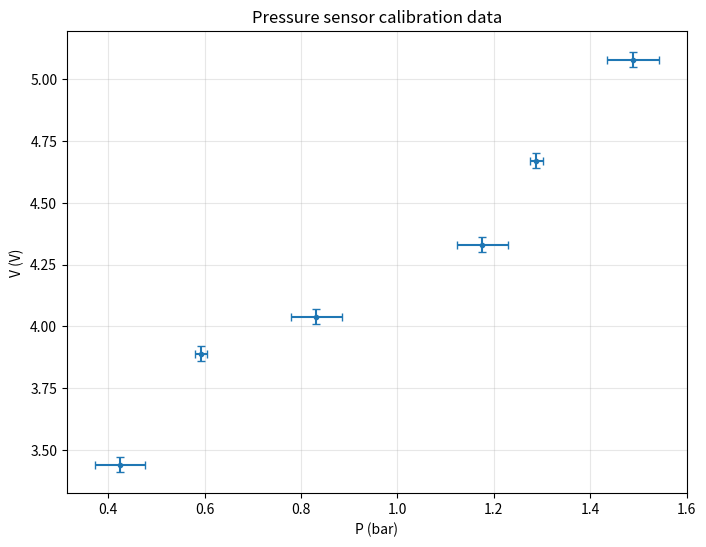
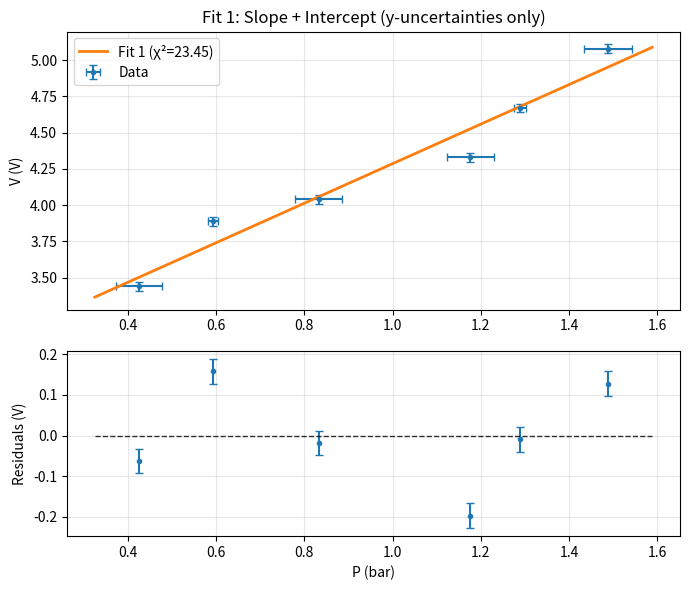
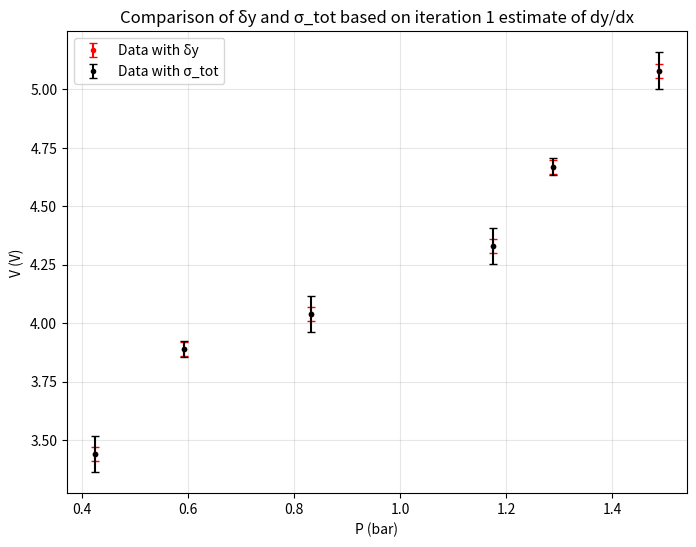
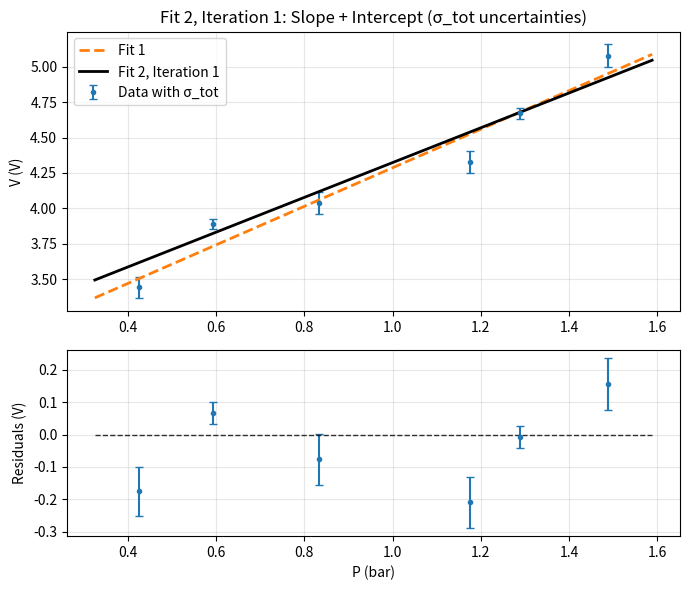
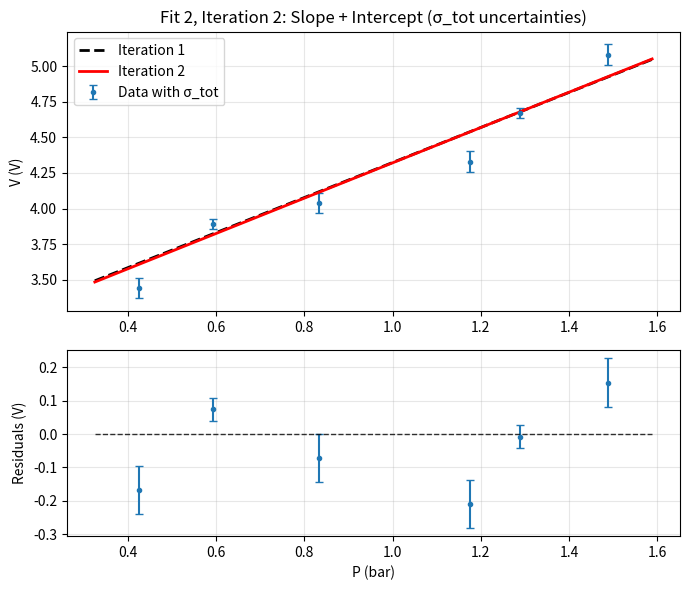
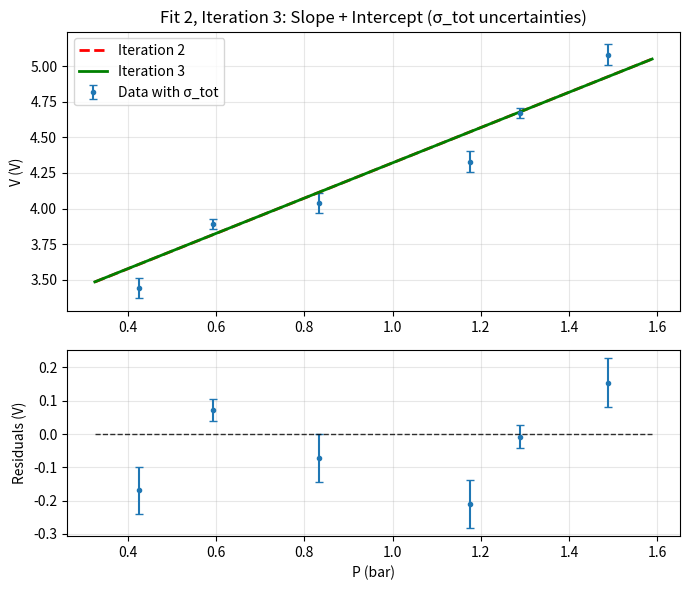
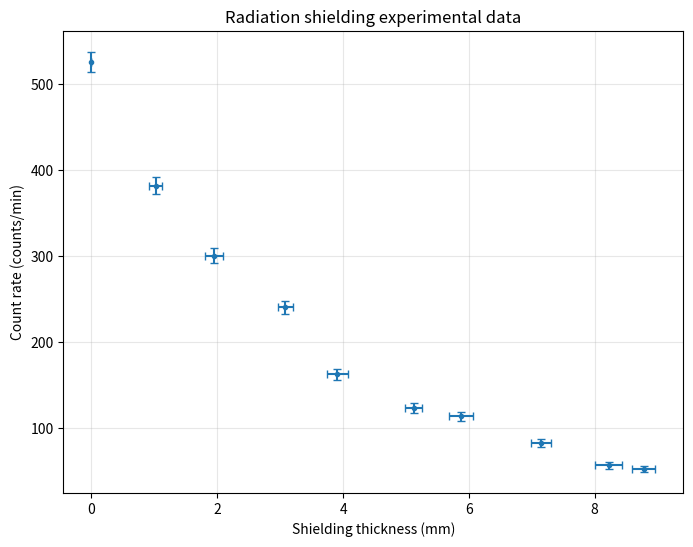
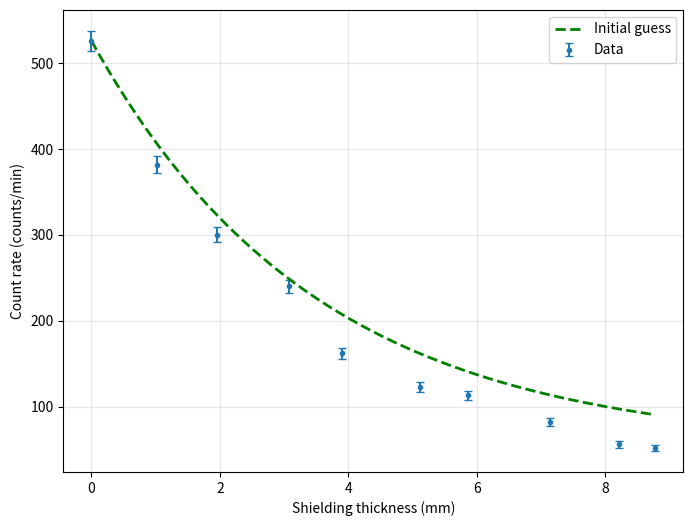
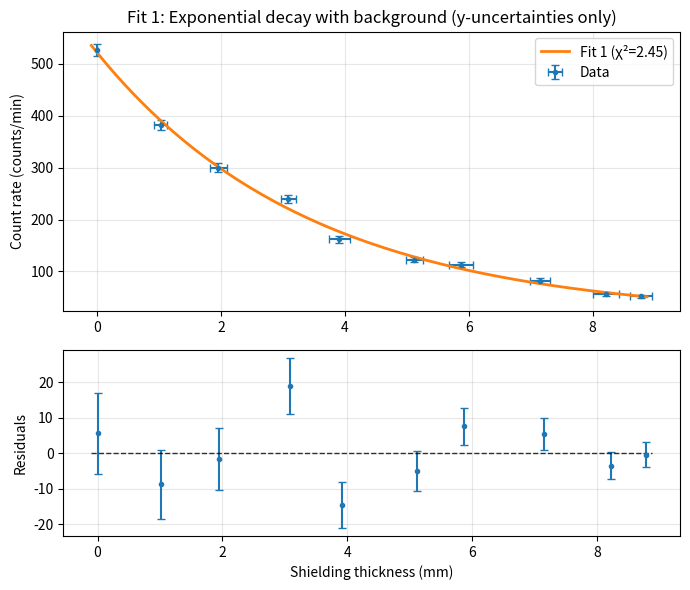
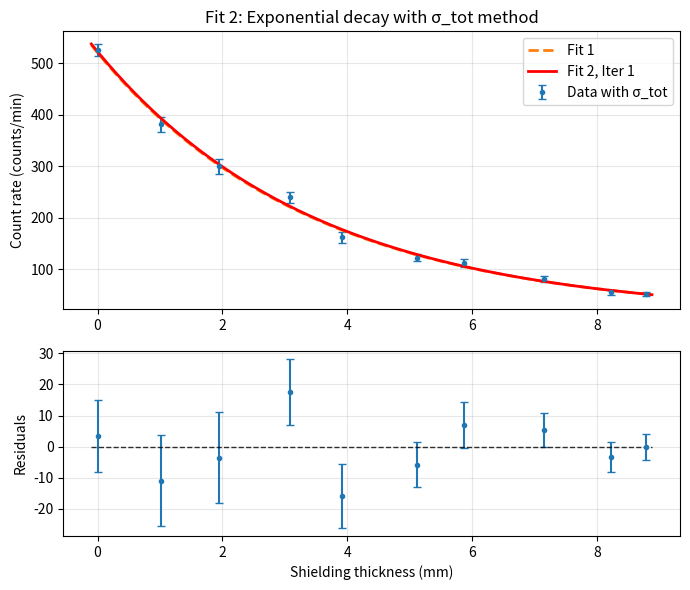
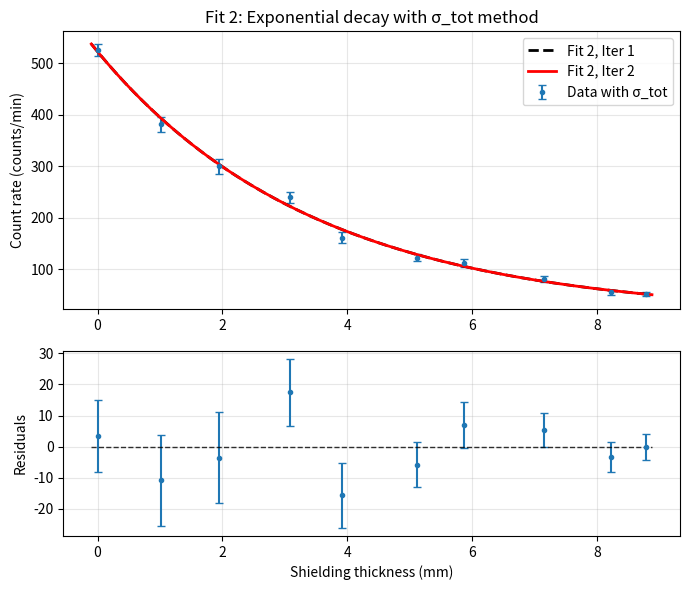

Recreate these plots in Python, in order.
import matplotlib.pyplot as plt
import numpy as np
from scipy.optimize import curve_fit
import pandas as pd # used just for tabular display of data

# Data (6 measurements)
x = np.array([0.425, 0.593, 0.832, 1.176, 1.288, 1.488])
y = np.array([3.44, 3.89, 4.04, 4.33, 4.67, 5.08])

# Constant y-uncertainty
y_sigma = np.array([0.03, 0.03, 0.03, 0.03, 0.03, 0.03])

# Varying x-uncertainty
x_sigma = np.array([0.052, 0.012, 0.053, 0.053, 0.014, 0.054])  


# Pandas code being used for nice tabular display
df = pd.DataFrame({"x": x, "δx": x_sigma, "y": y, "δy": y_sigma})
df

# Plot experimental data
plt.figure(figsize=(8, 6))
plt.errorbar(x, y, xerr=x_sigma, yerr=y_sigma, marker='.', linestyle='', capsize=3)
plt.xlabel("P (bar)")
plt.ylabel("V (V)")
plt.title("Pressure sensor calibration data")
plt.grid(True, alpha=0.3)
plt.show()

# Define fitting function
def line_full(x, m, b):
    """Linear function with slope and intercept"""
    return m * x + b


# Define chi-squared function
def chi_square(fit_function, fit_parameters, x, y, sigma):
    dof = len(x) - len(fit_parameters)
    return np.sum((y - fit_function(x, *fit_parameters))**2 / sigma**2) / dof

# Fit 1: 2-parameter (slope + intercept), y-uncertainties only
fit_params_1, fit_cov_1 = curve_fit(
    line_full,          # The fitting function, defined above
    x,                  # The array of x-data
    y,                  # The array of y-data
    sigma=y_sigma,      # Optional argument indicating the 
                        #   "one sigma" errors are stored as y_sigma
    absolute_sigma=True # Optional argument indicating the uncertainties indicated by "sigma"
                        #   are absolute errors (e.g., δy), not relative errors (δy/y)
)

# Calculate chi-squared
chi2_1 = chi_square(line_full, fit_params_1, x, y, y_sigma)

# Extract fit parameters and their uncertainties. 
m = fit_params_1[0]
b = fit_params_1[1]
fit_params_sigma_1 = np.sqrt(np.diag(fit_cov_1))
m_sigma = fit_params_sigma_1[0]
b_sigma = fit_params_sigma_1[1]



print("FIT 1: 2-PARAMETER (SLOPE + INTERCEPT, δy ONLY)")
print(f"• Slope:     m = ({m:.4f} ± {m_sigma:.4f}) bar/V")
print(f"• Intercept: b = ({b:.4f} ± {b_sigma:.4f}) V")

# Plot Fit 1 results
fig, ax = plt.subplots(2, 1, figsize=(7, 6), gridspec_kw={'height_ratios': [3, 2]})

# Define smooth x for plotting
x_model = np.linspace(min(x)-0.1, max(x)+0.1, 200)
y_fit1 = line_full(x_model, *fit_params_1)
residual_1 = y - line_full(x, *fit_params_1)

# Top panel: data + fit
ax[0].errorbar(x, y, xerr=x_sigma, yerr=y_sigma, marker='.', linestyle='', 
               label="Data", capsize=3)
ax[0].plot(x_model, y_fit1, '-', linewidth=2, label=f"Fit 1 (χ²={chi2_1:.2f})")
ax[0].set_ylabel("V (V)")
ax[0].set_title("Fit 1: Slope + Intercept (y-uncertainties only)")
ax[0].legend()
ax[0].grid(True, alpha=0.3)

# Bottom panel: residuals
ax[1].errorbar(x, residual_1, yerr=y_sigma, marker='.', linestyle='', capsize=3)
ax[1].hlines(0, np.min(x)-0.1, np.max(x)+0.1, lw=1, alpha=0.8, color="k", linestyle="--")
ax[1].set_xlabel("P (bar)")
ax[1].set_ylabel("Residuals (V)")
ax[1].grid(True, alpha=0.3)

plt.tight_layout()
plt.show()

# Output the covariance matrix
# fit_cov_1

### Fit 2, Iteration 1: Use Fit 1 results as initial dy/dx = m

previous_slope = fit_params_1[0] # From our previous fit
dydx_21 = previous_slope

# Determine sigma_tot
y_sigma_eff = dydx_21 * x_sigma
sigma_tot = np.sqrt(y_sigma**2 + (y_sigma_eff)**2)

# Again, we use pandas to help us display the results in a nice tabular format
df = pd.DataFrame({"x": x, "y": y, "δy": y_sigma, "δx": x_sigma, "δy_eff = mδx": y_sigma_eff, "σ_tot": sigma_tot})
df

plt.figure(figsize=(8, 6))
plt.errorbar(x, y, yerr=y_sigma, marker='.', linestyle='', capsize=3, color='red', label='Data with δy')
plt.errorbar(x, y, yerr=sigma_tot, linestyle='', marker='.', capsize=3, color='black', label='Data with σ_tot')
plt.xlabel("P (bar)")
plt.ylabel("V (V)")
plt.title("Comparison of δy and σ_tot based on iteration 1 estimate of dy/dx")
plt.grid(True, alpha=0.3)
plt.legend()
plt.show()

# We update our uncertainty to sigma=sigma_tot when we call curve_fit
fit_params_21, fit_cov_21 = curve_fit(
    line_full, x, y, sigma=sigma_tot, absolute_sigma=True)

# Useful paraemters from the fit
fit_params_sigma_21 = np.sqrt(np.diag(fit_cov_21))

# Plot Fit 2, Iteration results and compare to Fit 1

fig, ax = plt.subplots(2, 1, figsize=(7, 6), gridspec_kw={'height_ratios': [3, 2]})

# Define smooth x for plotting
y_fit_21 = line_full(x_model, *fit_params_21)
residual_21 = y - line_full(x, *fit_params_21)

# Top panel: data + fit
ax[0].errorbar(x, y, yerr=sigma_tot, marker='.', linestyle='', 
               label="Data with σ_tot", capsize=3)
ax[0].plot(x_model, y_fit1, '--', linewidth=2, label=f"Fit 1")
ax[0].plot(x_model, y_fit_21, 'k-', linewidth=2, label=f"Fit 2, Iteration 1")
ax[0].set_ylabel("V (V)")
ax[0].set_title("Fit 2, Iteration 1: Slope + Intercept (σ_tot uncertainties)")
ax[0].legend()
ax[0].grid(True, alpha=0.3)

# Bottom panel: residuals
ax[1].errorbar(x, residual_21, yerr=sigma_tot, marker='.', linestyle='', capsize=3)
ax[1].hlines(0, np.min(x)-0.1, np.max(x)+0.1, lw=1, alpha=0.8, color="k", linestyle="--")
ax[1].set_xlabel("P (bar)")
ax[1].set_ylabel("Residuals (V)")
ax[1].grid(True, alpha=0.3)

plt.tight_layout()
plt.show()

print("FIT 2: ITERATION 1 (σ_tot METHOD)")
print(f"• Slope:     m = ({fit_params_21[0]:.4f} ± {fit_params_sigma_21[0]:.4f}) bar/V") 
print(f"• Intercept: b = ({fit_params_21[1]:.4f} ± {fit_params_sigma_21[1]:.4f}) V")
print(f"\nChange from Fit 1 to Fit 2, Iteration 1:")
print(f"• Δm = {abs(fit_params_21[0] - fit_params_1[0]):.4f}"
      f" ({abs(fit_params_21[0] - fit_params_1[0])/fit_params_1[0]*100:.2f}%)")
print(f"• Δb = {abs(fit_params_21[1] - fit_params_1[1]):.4f}"
      f" ({abs(fit_params_21[1] - fit_params_1[1])/fit_params_1[1]*100:.2f}%)")

### Fit 2, Iteration 2: Use Fit 2.1 results as initial dy/dx = m

# Update dydx to be used for sigma_tot
dydx_22 = fit_params_21[0] # From Fit 2, Iteration 1
 
# Determine updated sigma_tot since our best-estimate of the slope has changed
y_sigma_eff_22 = dydx_22 * x_sigma
sigma_tot = np.sqrt(y_sigma**2 + (y_sigma_eff_22)**2)

# Call curve fit
fit_params_22, fit_cov_22 = curve_fit(line_full, x, y, sigma=sigma_tot, absolute_sigma=True)

# Useful paraemters from the fit
fit_params_sigma_22 = np.sqrt(np.diag(fit_cov_22))

# Plot Iteration 2 to compare to Iteration 1

fig, ax = plt.subplots(2, 1, figsize=(7, 6), gridspec_kw={'height_ratios': [3, 2]})

# Define smooth x for plotting
y_fit_22 = line_full(x_model, *fit_params_22)
residual_22 = y - line_full(x, *fit_params_22)

# Top panel: data + fit
ax[0].errorbar(x, y, yerr=sigma_tot, marker='.', linestyle='', 
               label="Data with σ_tot", capsize=3)
ax[0].plot(x_model, y_fit_21, 'k--', linewidth=2, label=f"Iteration 1")
ax[0].plot(x_model, y_fit_22, 'r-', linewidth=2, label=f"Iteration 2")
ax[0].set_ylabel("V (V)")
ax[0].set_title("Fit 2, Iteration 2: Slope + Intercept (σ_tot uncertainties)")
ax[0].legend()
ax[0].grid(True, alpha=0.3)

# Bottom panel: residuals
ax[1].errorbar(x, residual_22, yerr=sigma_tot, marker='.', linestyle='', capsize=3)
ax[1].hlines(0, np.min(x)-0.1, np.max(x)+0.1, lw=1, alpha=0.8, color="k", linestyle="--")
ax[1].set_xlabel("P (bar)")
ax[1].set_ylabel("Residuals (V)")
ax[1].grid(True, alpha=0.3)

plt.tight_layout()
plt.show()

print("FIT 2: ITERATION 2 (σ_tot METHOD)")
print(f"• Slope     m = ({fit_params_22[0]:.4f} ± {fit_params_sigma_22[0]:.4f}) bar/V")
print(f"• Intercept b = ({fit_params_22[1]:.4f} ± {fit_params_sigma_22[1]:.4f}) V")
print(f"\nChange from Iteration 1 to Iteration 2:")
print(f"• Δm = {abs(fit_params_22[0] - fit_params_21[0]):.4f}"
      f" ({abs(fit_params_22[0] - fit_params_21[0])/fit_params_21[0]*100:.2f}%)")
print(f"• Δb = {abs(fit_params_22[1] - fit_params_21[1]):.4f}"
      f" ({abs(fit_params_22[1] - fit_params_21[1])/fit_params_21[1]*100:.2f}%)")

### Fit 2, Iteration 3: Use Fit 2.2 results as initial dy/dx = m

# Update dydx to be used for sigma_tot
dydx_23 = fit_params_22[0] # From Iteration 2
 
# Determine updated sigma_tot since our best-estimate of the slope has changed
y_sigma_eff_23 = dydx_23 * x_sigma
sigma_tot = np.sqrt(y_sigma**2 + (y_sigma_eff_23)**2)

# Call curve fit
fit_params_23, fit_cov_23 = curve_fit(line_full, x, y, sigma=sigma_tot, absolute_sigma=True)

# Useful paraemters from the fit
fit_params_sigma_23 = np.sqrt(np.diag(fit_cov_23))

# Plot Iteration 3 to compare to Iteration 2

fig, ax = plt.subplots(2, 1, figsize=(7, 6), gridspec_kw={'height_ratios': [3, 2]})

# Define smooth x for plotting
y_fit_23 = line_full(x_model, *fit_params_23)
residual_23 = y - line_full(x, *fit_params_23)

# Top panel: data + fit
ax[0].errorbar(x, y, yerr=sigma_tot, marker='.', linestyle='', 
               label="Data with σ_tot", capsize=3)
ax[0].plot(x_model, y_fit_22, 'r--', linewidth=2, label=f"Iteration 2")
ax[0].plot(x_model, y_fit_23, 'g-', linewidth=2, label=f"Iteration 3")
ax[0].set_ylabel("V (V)")
ax[0].set_title("Fit 2, Iteration 3: Slope + Intercept (σ_tot uncertainties)")
ax[0].legend()
ax[0].grid(True, alpha=0.3)

# Bottom panel: residuals
ax[1].errorbar(x, residual_23, yerr=sigma_tot, marker='.', linestyle='', capsize=3)
ax[1].hlines(0, np.min(x)-0.1, np.max(x)+0.1, lw=1, alpha=0.8, color="k", linestyle="--")
ax[1].set_xlabel("P (bar)")
ax[1].set_ylabel("Residuals (V)")
ax[1].grid(True, alpha=0.3)

plt.tight_layout()
plt.show()

print("FIT 2: ITERATION 3 (σ_tot METHOD)")
print(f"• Slope     m = ({fit_params_23[0]:.4f} ± {fit_params_sigma_23[0]:.4f}) bar/V")
print(f"• Intercept b = ({fit_params_23[1]:.4f} ± {fit_params_sigma_23[1]:.4f}) V")
print(f"\nChange from Iteration 2 to Iteration 3:")
print(f"• Δm = {abs(fit_params_23[0] - fit_params_22[0]):.4f}"
      f" ({abs(fit_params_23[0] - fit_params_22[0])/fit_params_22[0]*100:.2f}%)")
print(f"• Δb = {abs(fit_params_23[1] - fit_params_22[1]):.4f}"
      f" ({abs(fit_params_23[1] - fit_params_22[1])/fit_params_22[1]*100:.2f}%)")

chi2_2 = chi_square(line_full, fit_params_23, x, y, sigma_tot)
print(f"Fit 2 (after 3 iterations): χ² = {chi2_2:.2f}  (using δy = σ_tot)")

# Shielding thickness (mm)
x = np.array([0., 1.02, 1.95, 3.08, 3.91, 5.12, 5.87, 7.15, 8.22, 8.78])

# Count rate (counts/min)
R = np.array([526, 382, 300, 240, 162, 123, 113, 82, 56, 52])

# x-uncertainties (thickness measurement precision)
x_sigma = np.array([0.0, 0.10, 0.14, 0.12, 0.17, 0.14, 0.19, 0.16, 0.21, 0.18])

# y-uncertainties
R_sigma = np.array([11.5, 9.8, 8.7, 7.8, 6.4, 5.6, 5.3, 4.6, 3.8, 3.6])

# Display data in table format using pandas
df = pd.DataFrame({
    "x (mm)": x,
    "δx": x_sigma,
    "R (counts/min)": R,
    "δR": R_sigma
})
df

plt.figure(figsize=(8, 6))
plt.errorbar(x, R, xerr=x_sigma, yerr=R_sigma, marker='.', linestyle='', capsize=3)
plt.xlabel("Shielding thickness (mm)")
plt.ylabel("Count rate (counts/min)")
plt.title("Radiation shielding experimental data")
plt.grid(True, alpha=0.3)
plt.show()

def decay_with_background(x, R0, mu, B):
    """3-parameter: exponential decay with background
    R(x) = R₀ × exp(-μx) + B

    Parameters:
    -----------
    R0 : Initial count rate (counts/min)
    mu : Attenuation coefficient (1/mm)
    B : Background count rate (counts/min)
    """
    return R0 * np.exp(-mu * x) + B

def decay_derivative(x, R0, mu, B):
    """Derivative df/dx for σ_tot calculation
    Used to convert x-uncertainties to effective y-uncertainties
    
    dR/dx = -R₀μ exp(-μx)
    """
    return -R0 * mu * np.exp(-mu * x)

# Estimate initial guesses from data
B_guess = np.min(R) # Background level
R0_guess = np.max(R)-np.min(R) # Initial count rate minus background
mu_guess = 1/3.5 # Attenuation coefficient (1/mm)

print("Initial parameter guesses:")
print(f"• R_0 ≈ {R0_guess:.1f} counts/min")
print(f"• μ  ≈ {mu_guess:.2f} mm⁻¹")
print(f"• R_B  ≈ {B_guess:.1f} counts/min")

# Visualize initial guess
plt.figure(figsize=(8, 6))
plt.errorbar(x, R, yerr=R_sigma, marker='.', linestyle='', capsize=3, label="Data")
x_model = np.linspace(min(x), max(x), 200)
R_guess = decay_with_background(x_model, R0_guess, mu_guess, B_guess)
plt.plot(x_model, R_guess, 'g--', linewidth=2, label="Initial guess")
plt.xlabel("Shielding thickness (mm)")
plt.ylabel("Count rate (counts/min)")
plt.legend()
plt.grid(True, alpha=0.3)
plt.show()

# Fit 1: 3-parameter, y-uncertainties only
fit_params_1, fit_cov_1 = curve_fit(
    decay_with_background, x, R,
    p0=[R0_guess, mu_guess, B_guess],
    sigma=R_sigma,
    absolute_sigma=True
)

# Extract parameters and uncertainties
fit_params_sigma_1 = np.sqrt(np.diag(fit_cov_1))
chi2_1 = chi_square(decay_with_background, fit_params_1, x, R, R_sigma)

# Display results
print("FIT 1: 3-PARAMETER (R₀, μ, B with δR only)")
print(f"• Reduced χ² = {chi2_1:.3f}")
print(f"• R₀ = ({fit_params_1[0]:.2f} ± {fit_params_sigma_1[0]:.2f}) counts/min")
print(f"• μ  = ({fit_params_1[1]:.4f} ± {fit_params_sigma_1[1]:.4f}) mm⁻¹")
print(f"• B  = ({fit_params_1[2]:.2f} ± {fit_params_sigma_1[2]:.2f}) counts/min")

# Plot results
fig, ax = plt.subplots(2, 1, figsize=(7, 6), gridspec_kw={'height_ratios': [3, 2]})

x_model = np.linspace(min(x)-0.1, max(x)+0.1, 200)
R_fit1 = decay_with_background(x_model, *fit_params_1)
residual_1 = R - decay_with_background(x, *fit_params_1)

# Top panel: data + fit
ax[0].errorbar(x, R, xerr=x_sigma, yerr=R_sigma, marker='.', linestyle='',
               label="Data", capsize=3)
ax[0].plot(x_model, R_fit1, '-', linewidth=2, label=f"Fit 1 (χ²={chi2_1:.2f})")
ax[0].set_ylabel("Count rate (counts/min)")
ax[0].set_title("Fit 1: Exponential decay with background (y-uncertainties only)")
ax[0].legend()
ax[0].grid(True, alpha=0.3)

# Bottom panel: residuals
ax[1].errorbar(x, residual_1, yerr=R_sigma, marker='.', linestyle='', capsize=3)
ax[1].hlines(0, np.min(x)-0.1, np.max(x)+0.1, lw=1, alpha=0.8, color="k", linestyle="--")
ax[1].set_xlabel("Shielding thickness (mm)")
ax[1].set_ylabel("Residuals")
ax[1].grid(True, alpha=0.3)

plt.tight_layout()
plt.show()

# Use Fit 1 results as initial guess
previous_params = fit_params_1
dRdx = decay_derivative(x, *previous_params)

# Calculate σ_tot
R_sigma_eff = np.abs(dRdx) * x_sigma
sigma_tot = np.sqrt(R_sigma**2 + R_sigma_eff**2)

# Perform fit
fit_params_21, fit_cov_21 = curve_fit(
    decay_with_background, x, R,
    p0=previous_params,
    sigma=sigma_tot,
    absolute_sigma=True
)

fit_params_sigma_21 = np.sqrt(np.diag(fit_cov_21))

print("FIT 2: ITERATION 1 (σ_tot METHOD)")
print(f"• R₀ = ({fit_params_21[0]:.2f} ± {fit_params_sigma_21[0]:.2f}) counts/min")
print(f"• μ  = ({fit_params_21[1]:.4f} ± {fit_params_sigma_21[1]:.4f}) mm⁻¹")
print(f"• B  = ({fit_params_21[2]:.2f} ± {fit_params_sigma_21[2]:.2f}) counts/min")
print(f"\nChange from Fit 1:")
print(f"• ΔR₀ = {abs(fit_params_21[0] - fit_params_1[0]):.2f}"
      f" ({abs(fit_params_21[0] - fit_params_1[0])/fit_params_1[0]*100:.2f}%)")
print(f"• Δμ  = {abs(fit_params_21[1] - fit_params_1[1]):.4f}"
      f" ({abs(fit_params_21[1] - fit_params_1[1])/fit_params_1[1]*100:.2f}%)")
print(f"• ΔB  = {abs(fit_params_21[2] - fit_params_1[2]):.2f}"
      f" ({abs(fit_params_21[2] - fit_params_1[2])/fit_params_1[2]*100:.2f}%)")

# Plot
fig, ax = plt.subplots(2, 1, figsize=(7, 6), gridspec_kw={'height_ratios': [3, 2]})

R_fit21 = decay_with_background(x_model, *fit_params_21)
residual_21 = R - decay_with_background(x, *fit_params_21)


ax[0].errorbar(x, R, yerr=sigma_tot, marker='.', linestyle='',
               label="Data with σ_tot", capsize=3)
ax[0].plot(x_model, R_fit1, '--', linewidth=2, label=f"Fit 1")
ax[0].plot(x_model, R_fit21, 'r-', linewidth=2, label=f"Fit 2, Iter 1")
ax[0].set_ylabel("Count rate (counts/min)")
ax[0].set_title("Fit 2: Exponential decay with σ_tot method")
ax[0].legend()
ax[0].grid(True, alpha=0.3)

ax[1].errorbar(x, residual_21, yerr=sigma_tot, marker='.', linestyle='', capsize=3)
ax[1].hlines(0, np.min(x)-0.1, np.max(x)+0.1, lw=1, alpha=0.8, color="k", linestyle="--")
ax[1].set_xlabel("Shielding thickness (mm)")
ax[1].set_ylabel("Residuals")
ax[1].grid(True, alpha=0.3)

plt.tight_layout()
plt.show()

# Update using Iteration 1 results
dRdx = decay_derivative(x, *fit_params_21)
R_sigma_eff = np.abs(dRdx) * x_sigma
sigma_tot = np.sqrt(R_sigma**2 + R_sigma_eff**2)

# Perform fit
fit_params_22, fit_cov_22 = curve_fit(
    decay_with_background, x, R,
    p0=fit_params_21,
    sigma=sigma_tot,
    absolute_sigma=True
)

fit_params_sigma_22 = np.sqrt(np.diag(fit_cov_22))
chi2_22 = chi_square(decay_with_background, fit_params_22, x, R, sigma_tot)

print("FIT 2: ITERATION 2 (σ_tot METHOD)")
print(f"• Reduced χ² = {chi2_22:.3f}")
print(f"• R₀ = ({fit_params_22[0]:.2f} ± {fit_params_sigma_22[0]:.2f}) counts/min")
print(f"• μ  = ({fit_params_22[1]:.4f} ± {fit_params_sigma_22[1]:.4f}) mm⁻¹")
print(f"• B  = ({fit_params_22[2]:.2f} ± {fit_params_sigma_22[2]:.2f}) counts/min")
print(f"\nChange from Iteration 1:")
print(f"• ΔR₀ = {abs(fit_params_22[0] - fit_params_21[0]):.2f}"
      f" ({abs(fit_params_22[0] - fit_params_21[0])/fit_params_21[0]*100:.2f}%)")
print(f"• Δμ  = {abs(fit_params_22[1] - fit_params_21[1]):.4f}"
      f" ({abs(fit_params_22[1] - fit_params_21[1])/fit_params_21[1]*100:.2f}%)")
print(f"• ΔB  = {abs(fit_params_22[2] - fit_params_21[2]):.2f}"
      f" ({abs(fit_params_22[2] - fit_params_21[2])/fit_params_21[2]*100:.2f}%)")

# Plot
fig, ax = plt.subplots(2, 1, figsize=(7, 6), gridspec_kw={'height_ratios': [3, 2]})

R_fit22 = decay_with_background(x_model, *fit_params_22)
residual_22 = R - decay_with_background(x, *fit_params_22)

ax[0].errorbar(x, R, yerr=sigma_tot, marker='.', linestyle='',
               label="Data with σ_tot", capsize=3)
ax[0].plot(x_model, R_fit21, 'k--', linewidth=2, label=f"Fit 2, Iter 1")
ax[0].plot(x_model, R_fit22, 'r-', linewidth=2, label=f"Fit 2, Iter 2")
ax[0].set_ylabel("Count rate (counts/min)")
ax[0].set_title("Fit 2: Exponential decay with σ_tot method")
ax[0].legend()
ax[0].grid(True, alpha=0.3)

ax[1].errorbar(x, residual_22, yerr=sigma_tot, marker='.', linestyle='', capsize=3)
ax[1].hlines(0, np.min(x)-0.1, np.max(x)+0.1, lw=1, alpha=0.8, color="k", linestyle="--")
ax[1].set_xlabel("Shielding thickness (mm)")
ax[1].set_ylabel("Residuals")
ax[1].grid(True, alpha=0.3)

plt.tight_layout()
plt.show()

